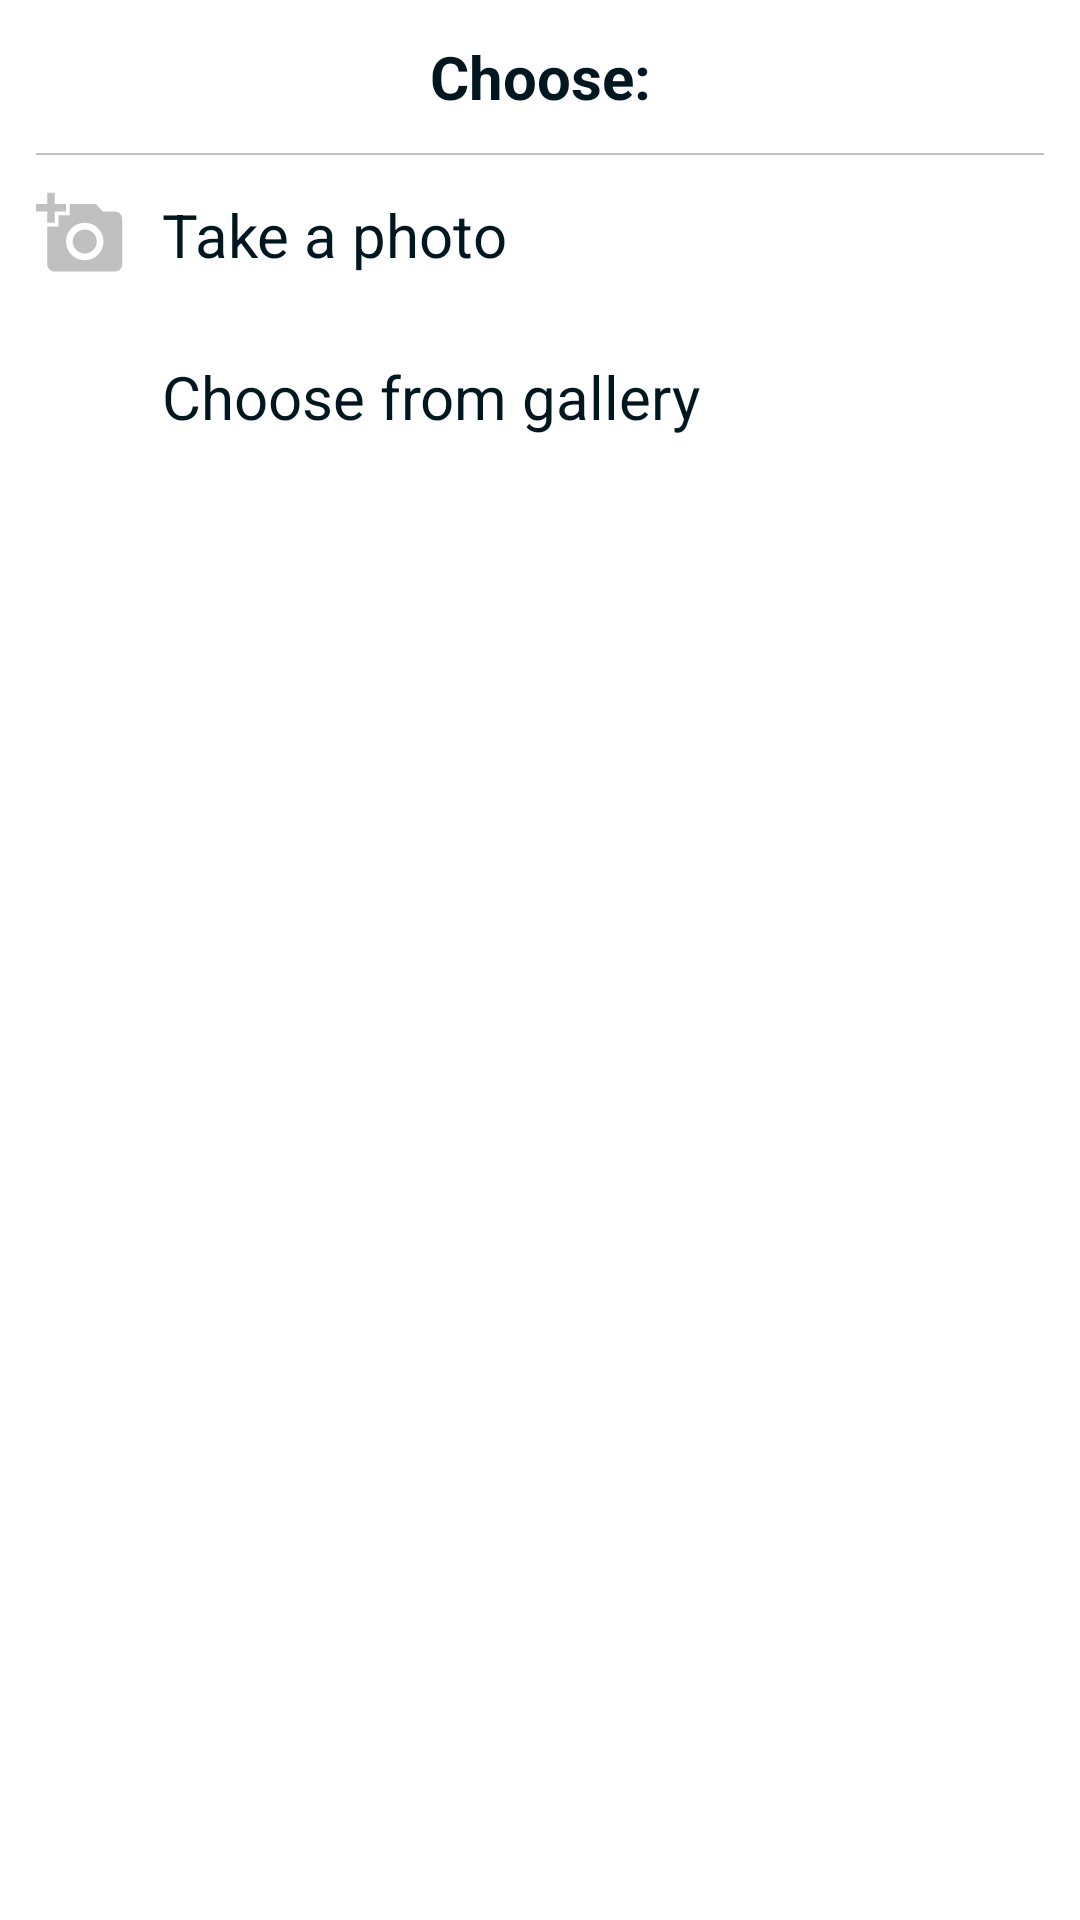

Here is an Android app screen rendered from its layout file. Give the layout XML and the strings, colors and styles it references.
<!-- AndroidManifest.xml: application theme Theme.ChatApp -->
<!-- res/layout/dialog_choose_image_action.xml -->
<?xml version="1.0" encoding="utf-8"?>
<androidx.constraintlayout.widget.ConstraintLayout xmlns:android="http://schemas.android.com/apk/res/android"
    android:layout_width="match_parent"
    android:layout_height="wrap_content"
    xmlns:app="http://schemas.android.com/apk/res-auto">

    
    <TextView
        android:id="@+id/tv_choose"
        style="@style/LargeText"
        android:textStyle="bold"
        android:layout_marginTop="@dimen/small_normal_margin"
        android:text="@string/choose_colon"
        app:layout_constraintTop_toTopOf="parent"
        app:layout_constraintStart_toStartOf="parent"
        app:layout_constraintEnd_toEndOf="parent"/>
    <View
        style="@style/Separator"
        android:layout_margin="@dimen/small_normal_margin"
        app:layout_constraintStart_toStartOf="parent"
        app:layout_constraintEnd_toEndOf="parent"
        app:layout_constraintTop_toBottomOf="@id/tv_choose"/>


    
    <androidx.constraintlayout.widget.ConstraintLayout
        android:id="@+id/take_photo_container"
        android:layout_width="match_parent"
        android:layout_height="wrap_content"
        android:layout_marginTop="@dimen/small_normal_margin"
        app:layout_constraintTop_toBottomOf="@+id/tv_choose"
        app:layout_constraintStart_toStartOf="parent"
        app:layout_constraintEnd_toEndOf="parent">

        
        <ImageView
            android:id="@+id/iv_take_photo"
            android:layout_width="@dimen/small_icon"
            android:layout_height="@dimen/small_icon"
            android:layout_margin="@dimen/small_normal_margin"
            android:src="@drawable/ic_take_a_photo"
            app:layout_constraintTop_toTopOf="parent"
            app:layout_constraintStart_toStartOf="parent"
            app:layout_constraintBottom_toBottomOf="parent"/>

        
        <TextView
            android:id="@+id/tv_take_a_photo"
            style="@style/LargeText"
            android:text="@string/take_a_photo"
            android:layout_margin="@dimen/small_normal_margin"
            app:layout_constraintTop_toTopOf="parent"
            app:layout_constraintStart_toEndOf="@id/iv_take_photo"
            app:layout_constraintBottom_toBottomOf="parent"/>

    </androidx.constraintlayout.widget.ConstraintLayout>


    
    <androidx.constraintlayout.widget.ConstraintLayout
        android:id="@+id/photo_from_gallery_container"
        android:layout_width="match_parent"
        android:layout_height="wrap_content"
        app:layout_constraintTop_toBottomOf="@+id/take_photo_container"
        app:layout_constraintStart_toStartOf="parent"
        app:layout_constraintEnd_toEndOf="parent">

        
        <ImageView
            android:id="@+id/iv_photo_from_gallery"
            android:layout_width="@dimen/small_icon"
            android:layout_height="@dimen/small_icon"
            android:layout_margin="@dimen/small_normal_margin"
            android:src="@drawable/ic_add_photo_gallery"
            app:layout_constraintTop_toTopOf="parent"
            app:layout_constraintStart_toStartOf="parent"
            app:layout_constraintBottom_toBottomOf="parent"/>

        
        <TextView
            android:id="@+id/tv_choose_from_gallery"
            style="@style/LargeText"
            android:text="@string/choose_from_gallery"
            android:layout_margin="@dimen/small_normal_margin"
            app:layout_constraintTop_toTopOf="parent"
            app:layout_constraintStart_toEndOf="@id/iv_photo_from_gallery"
            app:layout_constraintBottom_toBottomOf="parent"/>

    </androidx.constraintlayout.widget.ConstraintLayout>

</androidx.constraintlayout.widget.ConstraintLayout>
<!-- resources referenced by this layout -->
<resources>
  <dimen name="small_icon">30dp</dimen>
  <dimen name="small_normal_margin">12dp</dimen>
  <!-- drawable ic_take_a_photo (drawable) -->
  <vector android:height="24dp" android:tint="#C0C0C0"
      android:viewportHeight="24" android:viewportWidth="24"
      android:width="24dp" xmlns:android="http://schemas.android.com/apk/res/android">
      <path android:fillColor="@android:color/white" android:pathData="M3,4V1h2v3h3v2H5v3H3V6H0V4H3zM6,10V7h3V4h7l1.83,2H21c1.1,0 2,0.9 2,2v12c0,1.1 -0.9,2 -2,2H5c-1.1,0 -2,-0.9 -2,-2V10H6zM13,19c2.76,0 5,-2.24 5,-5s-2.24,-5 -5,-5s-5,2.24 -5,5S10.24,19 13,19zM9.8,14c0,1.77 1.43,3.2 3.2,3.2s3.2,-1.43 3.2,-3.2s-1.43,-3.2 -3.2,-3.2S9.8,12.23 9.8,14z"/>
  </vector>
  <string name="choose_colon">Choose:</string>
  <string name="choose_from_gallery">Choose from gallery</string>
  <string name="take_a_photo">Take a photo</string>
  <style name="LargeText">
          <item name="android:layout_height">wrap_content</item>
          <item name="android:layout_width">wrap_content</item>
          <item name="android:textSize">@dimen/middle_text_size</item>
          <item name="android:textColor">@color/colorBlack</item>
      </style>
  <style name="Separator">
          <item name="android:layout_height">0.5dp</item>
          <item name="android:layout_width">match_parent</item>
          <item name="android:background">@color/colorSilver</item>
      </style>
  <style name="Theme.ChatApp" parent="Theme.MaterialComponents.Light.NoActionBar">
          
          <item name="colorPrimary">@color/colorBlue</item>
          <item name="colorPrimaryVariant">@color/purple_700</item>
          <item name="colorOnPrimary">@color/white</item>
          
          <item name="colorSecondary">@color/teal_200</item>
          <item name="colorSecondaryVariant">@color/teal_700</item>
          <item name="colorOnSecondary">@color/black</item>
          
          <item name="android:statusBarColor" tools:targetApi="l">?attr/colorOnPrimary</item>
          
      </style>
  <dimen name="middle_text_size">20sp</dimen>
  <color name="colorBlack">#00171F</color>
  <color name="colorSilver">#C0C0C0</color>
  <color name="colorBlue">#0241B0</color>
  <color name="purple_700">#FF3700B3</color>
  <color name="white">#FFFFFFFF</color>
  <color name="teal_200">#FF03DAC5</color>
  <color name="teal_700">#FF018786</color>
  <color name="black">#FF000000</color>
</resources>
